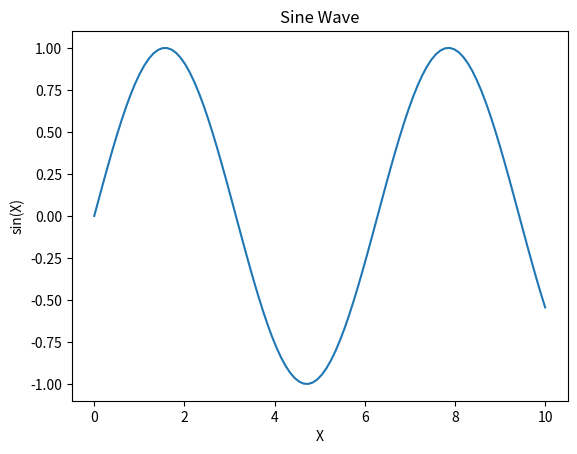

Python code for this plot:
import numpy as np
import matplotlib.pyplot as plt

# ایجاد یک آرایه از اعداد
x = np.linspace(0, 10, 100)
y = np.sin(x)

# رسم نمودار
plt.plot(x, y)
plt.title("Sine Wave")
plt.xlabel("X")
plt.ylabel("sin(X)")
plt.show()